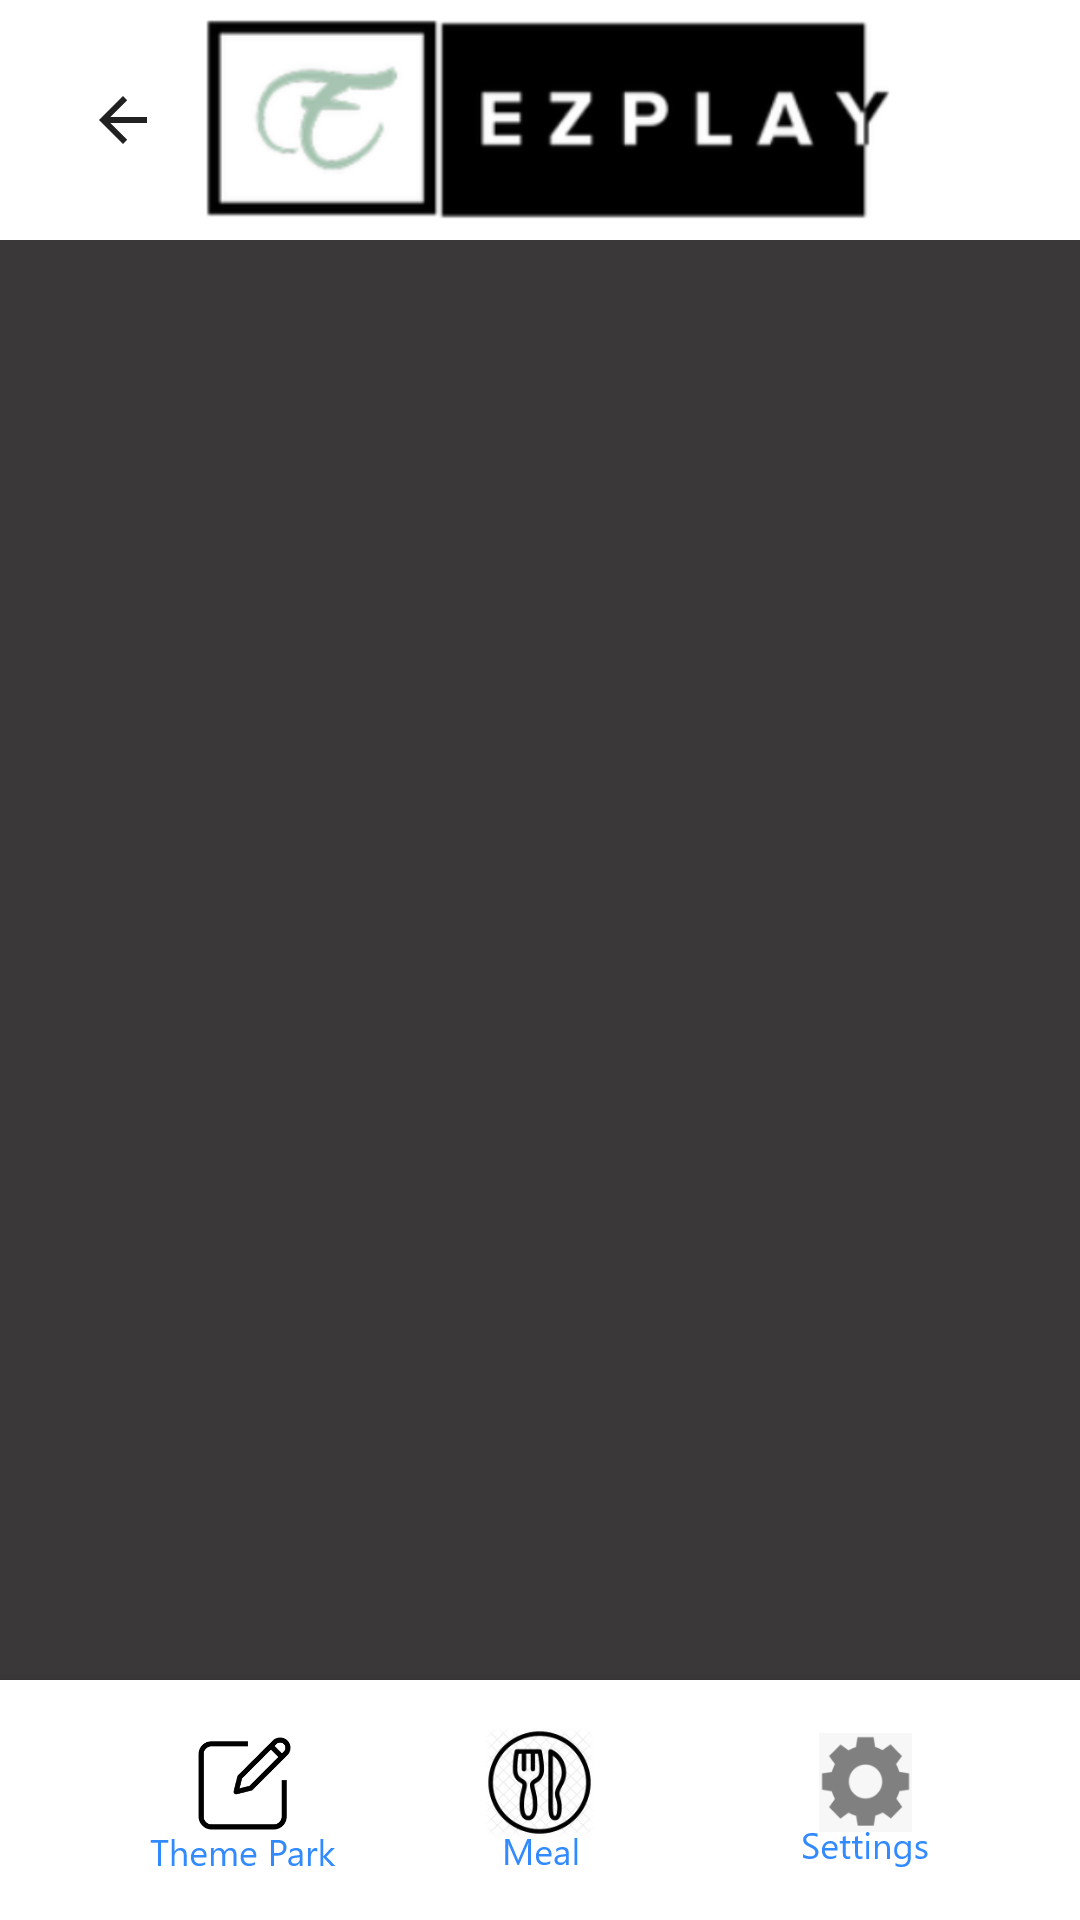

Produce the Android XML layout that renders to this screen, including the resource entries it uses.
<!-- AndroidManifest.xml: application theme Theme.AppCompat.Light.NoActionBar -->
<!-- res/layout/user_navbar.xml -->
<?xml version="1.0" encoding="utf-8"?>
<androidx.constraintlayout.widget.ConstraintLayout
    xmlns:android="http://schemas.android.com/apk/res/android"
    xmlns:app="http://schemas.android.com/apk/res-auto"
    android:layout_width="match_parent"
    android:layout_height="match_parent"
    android:background="@color/backgroundColor">

    <androidx.cardview.widget.CardView
        android:id="@+id/loadingLayout"
        android:layout_width="match_parent"
        android:layout_height="match_parent"
        app:cardBackgroundColor="#6FFFFFFF"
        android:layout_marginTop="80dp"
        android:layout_marginBottom="80dp"
        android:elevation="100dp"
        android:visibility="gone">
        <LinearLayout
            android:layout_width="match_parent"
            android:layout_height="match_parent"
            android:gravity="center">
            <ProgressBar
                android:id="@+id/progressBar"
                style="?android:attr/progressBarStyle"
                android:layout_width="wrap_content"
                android:layout_height="wrap_content"
                android:elevation="110dp"
                app:layout_constraintBottom_toBottomOf="@+id/custom_navbar"
                app:layout_constraintEnd_toEndOf="parent"
                app:layout_constraintStart_toStartOf="parent"
                app:layout_constraintTop_toTopOf="@+id/custom_navbar" />
        </LinearLayout>
    </androidx.cardview.widget.CardView>

    <androidx.appcompat.widget.Toolbar
        android:id="@+id/toolbar"
        android:layout_width="0dp"
        android:layout_height="80dp"
        android:layout_weight="1"
        android:background="@color/colorBar"
        android:minHeight="?attr/actionBarSize"
        android:theme="?attr/actionBarTheme"
        app:layout_constraintBottom_toTopOf="@+id/userNavbar"
        app:layout_constraintEnd_toEndOf="parent"
        app:layout_constraintHorizontal_bias="0.0"
        app:layout_constraintStart_toStartOf="parent"
        app:layout_constraintTop_toTopOf="parent"
        app:layout_constraintVertical_bias="0.0">

        <ImageButton
            android:id="@+id/back"
            android:layout_width="50dp"
            android:layout_height="match_parent"
            android:layout_weight="1"
            android:background="@color/cardview_light_background"
            app:srcCompat="?attr/homeAsUpIndicator" />

        <ImageView
            android:id="@+id/imageView"
            android:layout_width="match_parent"
            android:layout_height="match_parent"
            android:layout_weight="1"
            android:foregroundGravity="center"
            android:paddingRight="60dp"
            app:srcCompat="@drawable/ezplay_logo" />

    </androidx.appcompat.widget.Toolbar>

    <com.google.android.material.bottomnavigation.BottomNavigationView
        android:id="@+id/userNavbar"
        android:layout_width="match_parent"
        android:layout_height="80dp"
        android:background="@color/colorBar"
        app:layout_constraintBottom_toBottomOf="parent"
        app:layout_constraintEnd_toEndOf="parent"
        app:layout_constraintHorizontal_bias="0.0"
        app:layout_constraintStart_toStartOf="parent"
        app:layout_constraintTop_toTopOf="parent"
        app:layout_constraintVertical_bias="1.0">

        <ImageButton
            android:id="@+id/searchBtn"
            android:layout_width="wrap_content"
            android:layout_height="match_parent"
            android:layout_gravity="left"
            android:background="@color/colorBar"
            android:layout_marginStart="50dp"
            app:srcCompat="@drawable/navbar_search" />

        <ImageButton
            android:id="@+id/favouriteBtn"
            android:layout_width="wrap_content"
            android:layout_height="match_parent"
            android:layout_gravity="center"
            android:background="@color/colorBar"
            app:srcCompat="@drawable/navbar_favourite" />

        <ImageButton
            android:id="@+id/settingsBtn"
            android:layout_width="wrap_content"
            android:layout_height="match_parent"
            android:layout_gravity="right"
            android:background="@color/colorBar"
            android:layout_marginEnd="50dp"
            app:srcCompat="@drawable/navbar_settings" />

    </com.google.android.material.bottomnavigation.BottomNavigationView>

    <com.google.android.material.bottomnavigation.BottomNavigationView
        android:id="@+id/sellerNavbar"
        android:layout_width="match_parent"
        android:layout_height="80dp"
        android:background="@color/colorBar"
        app:layout_constraintBottom_toBottomOf="parent"
        app:layout_constraintEnd_toEndOf="parent"
        app:layout_constraintHorizontal_bias="0.0"
        app:layout_constraintStart_toStartOf="parent"
        app:layout_constraintTop_toTopOf="parent"
        app:layout_constraintVertical_bias="1.0">

        <ImageButton
            android:id="@+id/themeparkBtn"
            android:layout_width="wrap_content"
            android:layout_height="match_parent"
            android:layout_gravity="left"
            android:background="@color/colorBar"
            android:layout_marginStart="50dp"
            app:srcCompat="@drawable/navbar_themepark" />

        <ImageButton
            android:id="@+id/mealBtn"
            android:layout_width="wrap_content"
            android:layout_height="match_parent"
            android:layout_gravity="center"
            android:background="@color/colorBar"
            app:srcCompat="@drawable/navbar_meal" />

        <ImageButton
            android:id="@+id/seller_settingsBtn"
            android:layout_width="wrap_content"
            android:layout_height="match_parent"
            android:layout_gravity="right"
            android:background="@color/colorBar"
            android:layout_marginEnd="50dp"
            app:srcCompat="@drawable/navbar_settings" />

    </com.google.android.material.bottomnavigation.BottomNavigationView>

</androidx.constraintlayout.widget.ConstraintLayout>
<!-- resources referenced by this layout -->
<resources>
  <color name="backgroundColor">#3a3838</color>
  <color name="colorBar">#fff</color>
  <!-- drawable ezplay_logo: png bitmap (drawable-hdpi, 11989 bytes) -->
  <!-- drawable navbar_favourite: png bitmap (drawable-hdpi, 1904 bytes) -->
  <!-- drawable navbar_meal: png bitmap (drawable-hdpi, 8609 bytes) -->
  <!-- drawable navbar_search: png bitmap (drawable-hdpi, 1959 bytes) -->
  <!-- drawable navbar_settings: png bitmap (drawable-hdpi, 2507 bytes) -->
  <!-- drawable navbar_themepark: png bitmap (drawable-hdpi, 2478 bytes) -->
</resources>
